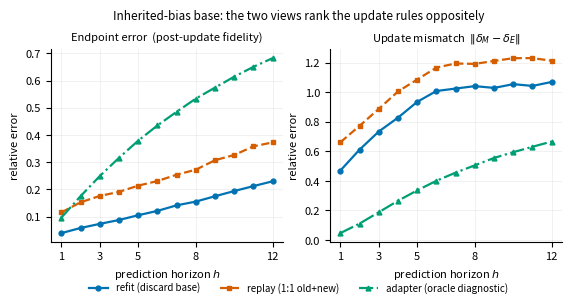
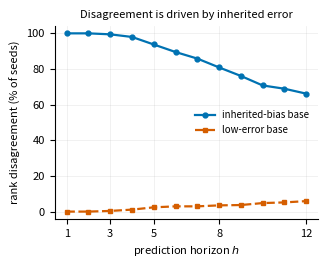
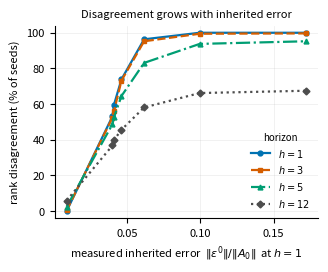

Generate these figures, in order, with matplotlib:
"""
Grading the Update, Not the Model -- Decomposing Error in Continual World Models
Constructed demonstration on a linear dynamical SCM.  Single source of truth for
every number and figure in the paper.

    python3 delta_contract_experiment.py            # tables + figures + results.md
    python3 delta_contract_experiment.py --nofig    # tables only

------------------------------------------------------------------------------
SETUP
    x_{t+1} = A x_t + noise,  A in R^{d x d}.  The world changes ONE entry of A
    (a single mechanism shift):  A1 = A0 with A0[CH] += BUMP.

    Intervention family:  do(x_0 = e_i), unit i, prediction horizon h.
    Chosen because it makes the environment delta available in CLOSED FORM,
    so the demonstration has a genuine interventional oracle:

        delta_E(h) = A1^h - A0^h                 (environment change)
        delta_M(h) = A1h^h - A0h^h               (model change)
        eps^v(h)   = Av_hat^h - Av^h             (model error at version v)

    IDENTITY (verified numerically in report_identity):
        delta_M - delta_E == eps^1 - eps^0

    Three reported quantities, all relative Frobenius (see AGGREGATION note):
        ENDPOINT(h) = ||A1h^h - A1^h|| / ||A1^h||          post-update fidelity
        BASE(h)     = ||A0h^h - A0^h|| / ||A0^h||          inherited error
        MISMATCH(h) = ||delta_M - delta_E|| / ||delta_E||  update mismatch

------------------------------------------------------------------------------
AGGREGATION NOTE (honest description, per protocol item 6)
    All three quantities aggregate over the intervention family by Frobenius
    norm, i.e. a ratio of root-sum-square errors over unit interventions.  This
    is a global, mean-like aggregation.  E7 tests a coherent worst-column norm
    and finds no discriminative advantage in this construction.  A naive
    per-query relative supremum is undefined when the true delta is zero and
    must not silently drop those queries.  The protocol therefore requires the
    aggregation and normalization to be declared; it does not endorse a
    universal worst-case scalar.

ORACLE NOTE (per protocol item 7)
    `adapter` is an ORACLE DIAGNOSTIC, not a proposed algorithm.  It is told
    exactly which entry changed.  It exists to instantiate "a faithful update
    applied to an inherited-bias model", which is the regime where endpoint
    fidelity and update mismatch disagree.  It is not a method, is not
    deployable, and must never be reported as a baseline that "wins".
------------------------------------------------------------------------------
"""
import json, sys
import numpy as np

# ----------------------------------------------------------------- config ----
D, H, CH, BUMP = 5, 12, (2, 1), 0.35
SEEDS          = 600
SIGMA          = 0.25
N_POST         = 400
RHO_TARGET     = 0.70
RHO_SLACK      = 0.12
RULES          = ("refit", "replay", "adapter")
HORIZONS_SHOWN = (1, 2, 3, 5, 8, 12)

P   = lambda M, h: np.linalg.matrix_power(M, h)
rho = lambda M: abs(np.linalg.eigvals(M)).max()
rel = lambda X, Y: np.linalg.norm(X - Y) / np.linalg.norm(Y)

# ------------------------------------------------------------- primitives ----
def world(rng, target_rho=RHO_TARGET, bump=BUMP):
    """Returns (A0, A1) or a string naming the rejection reason."""
    A0 = rng.normal(0, .45, (D, D)) * (rng.random((D, D)) < .55)
    r = rho(A0)
    if r < 1e-6:
        return "degenerate_A0"
    A0 *= target_rho / r
    A1 = A0.copy(); A1[CH] += bump
    if rho(A1) > target_rho + RHO_SLACK:
        return "rho_A1_too_large"
    return A0, A1

def samp(A, n, sigma, rng):
    X = rng.normal(0, 1, (D, n))
    return X, A @ X + rng.normal(0, sigma, (D, n))

def ols(X, Y, lam=0.):
    return Y @ X.T @ np.linalg.inv(X @ X.T + lam * np.eye(D))

def adapter(A0h, X, Y):
    """ORACLE DIAGNOSTIC -- only the entry that actually changed is free."""
    r, c = CH
    A = A0h.copy()
    resid = Y[r] - A0h[r] @ X + A0h[r, c] * X[c]
    A[r, c] = resid @ X[c] / (X[c] @ X[c])
    return A

# ---------------------------------------------------------------- harness ----
def run_condition(lam, n0, seeds=SEEDS, target_rho=RHO_TARGET):
    """One (base-quality, dynamics) cell.  Returns per-seed curves + accounting."""
    out = {r: {"endpoint": [], "mismatch": []} for r in RULES}
    base_curves, reject = [], {"degenerate_A0": 0, "rho_A1_too_large": 0,
                               "change_does_not_propagate": 0, "nonfinite": 0}
    attempted = usable = 0

    for s in range(seeds):
        attempted += 1
        rng = np.random.default_rng(s)
        w = world(rng, target_rho)
        if isinstance(w, str):
            reject[w] += 1; continue
        A0, A1 = w

        Xp, Yp = samp(A0, n0, SIGMA, rng)
        A0h = ols(Xp, Yp, lam)                       # the BASE model
        Xq, Yq = samp(A1, N_POST, SIGMA, rng)        # post-change data

        cand = {
            "refit":   ols(Xq, Yq),                                     # discard base
            # 1:1 mixture -- cap the pre-change half at N_POST so `replay` is
            # comparable across base-quality conditions (n0 varies, the mixture must not).
            "replay":  ols(np.hstack([Xp[:, -N_POST:], Xq]), np.hstack([Yp[:, -N_POST:], Yq])),
            "adapter": adapter(A0h, Xq, Yq),                            # ORACLE diagnostic
        }

        dEn = np.array([np.linalg.norm(P(A1, h) - P(A0, h)) for h in range(1, H + 1)])
        scale = max(np.linalg.norm(P(A1, h)) for h in range(1, H + 1))
        if dEn.min() < 1e-6 * scale:
            reject["change_does_not_propagate"] += 1; continue

        base = np.array([rel(P(A0h, h), P(A0, h)) for h in range(1, H + 1)])
        cell, ok = {}, True
        for k, A1h in cand.items():
            ep = np.array([rel(P(A1h, h), P(A1, h)) for h in range(1, H + 1)])
            mm = np.array([np.linalg.norm((P(A1h, h) - P(A0h, h)) - (P(A1, h) - P(A0, h)))
                           / dEn[h - 1] for h in range(1, H + 1)])
            if not (np.all(np.isfinite(ep)) and np.all(np.isfinite(mm))):
                ok = False
            cell[k] = (ep, mm)
        if not ok or not np.all(np.isfinite(base)):
            reject["nonfinite"] += 1; continue

        usable += 1
        base_curves.append(base)
        for k in RULES:
            out[k]["endpoint"].append(cell[k][0]); out[k]["mismatch"].append(cell[k][1])

    return {"lam": lam, "n0": n0, "target_rho": target_rho,
            "attempted": attempted, "usable": usable, "reject": reject,
            "base": np.array(base_curves),
            "curves": {k: {m: np.array(v) for m, v in out[k].items()} for k in RULES}}

def disagreement(res, a="refit", b="adapter"):
    """Fraction of seeds where endpoint fidelity and update mismatch DISAGREE
    on the ordering of two update rules, per horizon."""
    ea, eb = res["curves"][a]["endpoint"], res["curves"][b]["endpoint"]
    ma, mb = res["curves"][a]["mismatch"], res["curves"][b]["mismatch"]
    return np.mean((ea < eb) & (mb < ma), axis=0)

# ----------------------------------------------------------------- report ----
def report_identity():
    rng = np.random.default_rng(0)
    A0, A1 = world(rng)
    Xp, Yp = samp(A0, N_POST, SIGMA, rng); A0h = ols(Xp, Yp, 40.)
    Xq, Yq = samp(A1, N_POST, SIGMA, rng); A1h = adapter(A0h, Xq, Yq)
    worst = 0.
    for h in range(1, H + 1):
        lhs = (P(A1h, h) - P(A0h, h)) - (P(A1, h) - P(A0, h))
        rhs = (P(A1h, h) - P(A1, h)) - (P(A0h, h) - P(A0, h))
        worst = max(worst, np.abs(lhs - rhs).max())
    return worst

def table(res, label, lines):
    lines.append(f"\n{'='*94}\n{label}")
    lines.append(f"  seeds: {res['attempted']} attempted, {res['usable']} usable "
                 f"({100*res['usable']/res['attempted']:.1f}%)   rejected: "
                 + ", ".join(f"{k}={v}" for k, v in res["reject"].items() if v))
    lines.append(f"  median inherited error BASE(h=1) = {np.median(res['base'][:,0]):.3f}")
    hdr = (f"{'':9s}" + "".join(f"{'ENDPT h='+str(h):>12s}" for h in (1, 5, 12))
           + "  |" + "".join(f"{'MISMCH h='+str(h):>12s}" for h in (1, 5, 12)))
    lines.append(hdr)
    for k in RULES:
        ep = np.median(res["curves"][k]["endpoint"], 0)
        mm = np.median(res["curves"][k]["mismatch"], 0)
        tag = k + (" *" if k == "adapter" else "")
        lines.append(f"{tag:9s}" + "".join(f"{ep[h-1]:12.3f}" for h in (1, 5, 12))
                     + "  |" + "".join(f"{mm[h-1]:12.3f}" for h in (1, 5, 12)))
    lines.append("  * adapter = ORACLE DIAGNOSTIC, not a proposed algorithm")
    d = disagreement(res)
    lines.append("  RANK DISAGREEMENT (refit better on ENDPOINT and adapter better on MISMATCH):")
    lines.append("    " + "".join(f"  h={h:<2d} {d[h-1]*100:5.1f}%" for h in HORIZONS_SHOWN))
    return d

# ------------------------------------------------------------------- main ----
def main(make_figs=True):
    L, blob = [], {}
    L.append("IDENTITY CHECK")
    w = report_identity()
    L.append(f"  max |(delta_M - delta_E) - (eps^1 - eps^0)| over h=1..{H}  =  {w:.2e}")
    blob["identity_residual"] = float(w)

    # --- Experiment A: two base-quality regimes -------------------------------
    poor = run_condition(lam=40., n0=400)
    good = run_condition(lam=0.,  n0=8000)
    d_poor = table(poor, "EXPERIMENT A1 -- INHERITED-BIAS BASE  (ridge lam=40, n=400)", L)
    d_good = table(good, "EXPERIMENT A2 -- LOW-ERROR BASE      (OLS, n=8000)",          L)

    # --- Experiment B: base-error sweep (the headline figure) -----------------
    L.append(f"\n{'='*94}\nEXPERIMENT B -- BASE-ERROR SWEEP  (lam in 0,5,10,20,40,80 at n=400; plus n=8000)")
    sweep = []
    for lam in (0., 5., 10., 20., 40., 80.):
        sweep.append(run_condition(lam=lam, n0=400))
    sweep.append(run_condition(lam=0., n0=8000))
    L.append(f"{'lam':>6s} {'n0':>6s} {'usable':>7s} {'BASE(1)':>9s}"
             + "".join(f"{'dis h='+str(h):>10s}" for h in (1, 3, 5, 12)))
    sweep_rows = []
    for r in sweep:
        d = disagreement(r); b = float(np.median(r["base"][:, 0]))
        L.append(f"{r['lam']:6.0f} {r['n0']:6d} {r['usable']:7d} {b:9.3f}"
                 + "".join(f"{d[h-1]*100:9.1f}%" for h in (1, 3, 5, 12)))
        sweep_rows.append({"lam": r["lam"], "n0": r["n0"], "usable": r["usable"],
                           "base_h1": b, "disagreement": d.tolist()})

    # --- Experiment C: spectral sweep (appendix) ------------------------------
    L.append(f"\n{'='*94}\nEXPERIMENT C -- SPECTRAL SWEEP  (adapter MISMATCH vs horizon, inherited-bias base)")
    L.append(f"{'rho(A0)':>8s} {'usable':>7s}" + "".join(f"{'h='+str(h):>9s}" for h in HORIZONS_SHOWN) + "   growth")
    spec_rows = []
    for tr in (0.70, 0.90, 0.95, 1.02):
        r = run_condition(lam=40., n0=400, target_rho=tr)
        m = np.median(r["curves"]["adapter"]["mismatch"], 0)
        L.append(f"{tr:8.2f} {r['usable']:7d}" + "".join(f"{m[h-1]:9.3f}" for h in HORIZONS_SHOWN)
                 + f"   {m[H-1]/m[0]:6.1f}x")
        spec_rows.append({"rho": tr, "usable": r["usable"], "mismatch": m.tolist(),
                          "growth": float(m[H-1]/m[0])})

    blob.update({
        "config": {"D": D, "H": H, "changed_entry": list(CH), "bump": BUMP,
                   "seeds": SEEDS, "sigma": SIGMA, "n_post": N_POST,
                   "rho_target": RHO_TARGET, "aggregation": "relative Frobenius (RMS over unit interventions)"},
        "A_poor": {"attempted": poor["attempted"], "usable": poor["usable"],
                   "reject": poor["reject"], "base_h1": float(np.median(poor["base"][:, 0])),
                   "disagreement": d_poor.tolist(),
                   "median": {k: {m: np.median(poor["curves"][k][m], 0).tolist()
                                  for m in ("endpoint", "mismatch")} for k in RULES}},
        "A_good": {"attempted": good["attempted"], "usable": good["usable"],
                   "reject": good["reject"], "base_h1": float(np.median(good["base"][:, 0])),
                   "disagreement": d_good.tolist(),
                   "median": {k: {m: np.median(good["curves"][k][m], 0).tolist()
                                  for m in ("endpoint", "mismatch")} for k in RULES}},
        "B_sweep": sweep_rows, "C_spectral": spec_rows,
    })

    txt = "\n".join(L)
    print(txt)
    open("results.md", "w").write("# Experiment results\n\n```\n" + txt + "\n```\n")
    json.dump(blob, open("results.json", "w"), indent=2)
    print("\nwrote results.md, results.json")

    if make_figs:
        figures(poor, good, d_poor, d_good, sweep)

# ---------------------------------------------------------------- figures ----
def figures(poor, good, d_poor, d_good, sweep):
    import matplotlib
    matplotlib.use("Agg")
    import matplotlib.pyplot as plt
    plt.rcParams.update({
        "figure.dpi": 150, "savefig.bbox": "tight", "font.size": 8,
        "axes.spines.top": False, "axes.spines.right": False,
        "axes.grid": True, "grid.alpha": 0.25, "grid.linewidth": 0.5,
        "axes.axisbelow": True, "legend.frameon": False, "lines.linewidth": 1.6,
        "pdf.fonttype": 42, "ps.fonttype": 42,
    })
    # Okabe-Ito subset, validated: all six checks PASS.
    # Grayscale print + CVD: identity is ALSO carried by marker and linestyle.
    STY = {"refit":   dict(color="#0072B2", marker="o", ls="-",  label="refit (discard base)"),
           "replay":  dict(color="#D55E00", marker="s", ls="--", label="replay (1:1 old+new)"),
           "adapter": dict(color="#009E73", marker="^", ls="-.", label="adapter (oracle diagnostic)")}
    hs = np.arange(1, H + 1)

    # FIGURE 1 -- endpoint and update mismatch vs horizon (inherited-bias base)
    fig, ax = plt.subplots(1, 2, figsize=(6.6, 2.5))
    for k in RULES:
        ax[0].plot(hs, np.median(poor["curves"][k]["endpoint"], 0), ms=3.5, **STY[k])
        ax[1].plot(hs, np.median(poor["curves"][k]["mismatch"], 0), ms=3.5, **STY[k])
    ax[0].set_title("Endpoint error  (post-update fidelity)", fontsize=8)
    ax[1].set_title("Update mismatch  $\\|\\delta_M-\\delta_E\\|$", fontsize=8)
    for a in ax:
        a.set_xlabel("prediction horizon $h$"); a.set_ylabel("relative error"); a.set_xticks([1,3,5,8,12])
    h_, l_ = ax[0].get_legend_handles_labels()
    fig.legend(h_, l_, fontsize=7, ncol=3, loc="lower center", bbox_to_anchor=(0.5, -0.13))
    fig.suptitle("Inherited-bias base: the two views rank the update rules oppositely",
                 fontsize=8.5, y=1.04)
    fig.savefig("fig1_endpoint_vs_mismatch.pdf"); fig.savefig("fig1_endpoint_vs_mismatch.png"); plt.close(fig)

    # FIGURE 2 -- rank disagreement vs horizon, both base regimes
    fig, ax = plt.subplots(figsize=(3.4, 2.5))
    ax.plot(hs, d_poor*100, color="#0072B2", marker="o", ls="-",  ms=3.5, label="inherited-bias base")
    ax.plot(hs, d_good*100, color="#D55E00", marker="s", ls="--", ms=3.5, label="low-error base")
    ax.set_xlabel("prediction horizon $h$"); ax.set_ylabel("rank disagreement (% of seeds)")
    ax.set_ylim(-4, 104); ax.set_xticks([1,3,5,8,12]); ax.legend(fontsize=7)
    ax.set_title("Disagreement is driven by inherited error", fontsize=8)
    fig.savefig("fig2_disagreement_vs_horizon.pdf"); fig.savefig("fig2_disagreement_vs_horizon.png"); plt.close(fig)

    # FIGURE 3 -- rank disagreement vs MEASURED base error (headline)
    fig, ax = plt.subplots(figsize=(3.4, 2.5))
    xs = [float(np.median(r["base"][:, 0])) for r in sweep]
    o  = np.argsort(xs); xs = np.array(xs)[o]
    hstyle = {1: ("#0072B2","o","-"), 3: ("#D55E00","s","--"), 5: ("#009E73","^","-."), 12: ("#4d4d4d","D",":")}
    for h,(c,m,ls) in hstyle.items():
        ys = np.array([disagreement(r)[h-1]*100 for r in sweep])[o]
        ax.plot(xs, ys, color=c, marker=m, ls=ls, ms=3.5, label=f"$h={h}$")
    ax.set_xlabel("measured inherited error  $\\|\\epsilon^0\\|/\\|A_0\\|$  at $h{=}1$")
    ax.set_ylabel("rank disagreement (% of seeds)")
    ax.set_ylim(-4, 104); ax.legend(fontsize=7, title="horizon", title_fontsize=7)
    ax.set_title("Disagreement grows with inherited error", fontsize=8)
    fig.savefig("fig3_disagreement_vs_base_error.pdf"); fig.savefig("fig3_disagreement_vs_base_error.png"); plt.close(fig)

    print("wrote fig1_endpoint_vs_mismatch.pdf/.png, fig2_disagreement_vs_horizon.pdf/.png, "
          "fig3_disagreement_vs_base_error.pdf/.png")

if __name__ == "__main__":
    main(make_figs="--nofig" not in sys.argv)
